Run: headless pygame with SDL's dummy video driver; simulated clock (each Clock.tick advances the game by its frame time, no real sleeping); random seed 0; keys injected as events and as key.get_pressed() state; no mouse input.
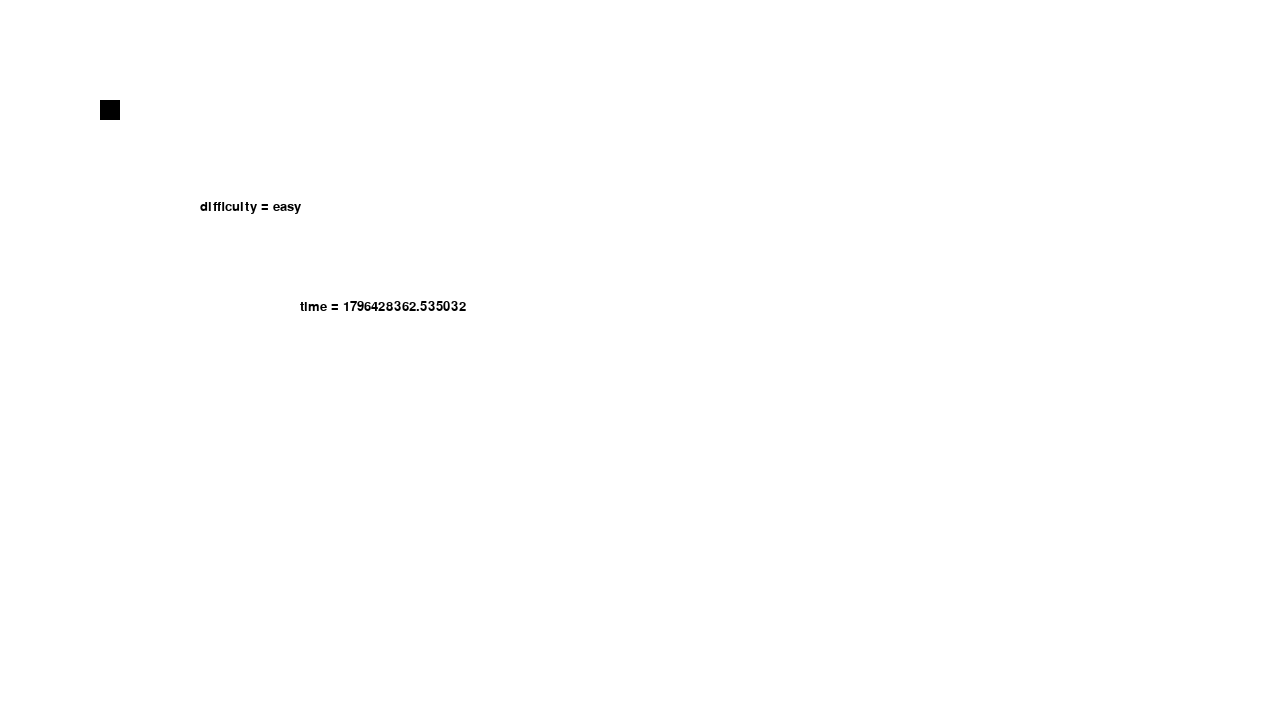
Frame 1 of 4 · flips 1–60 · no input
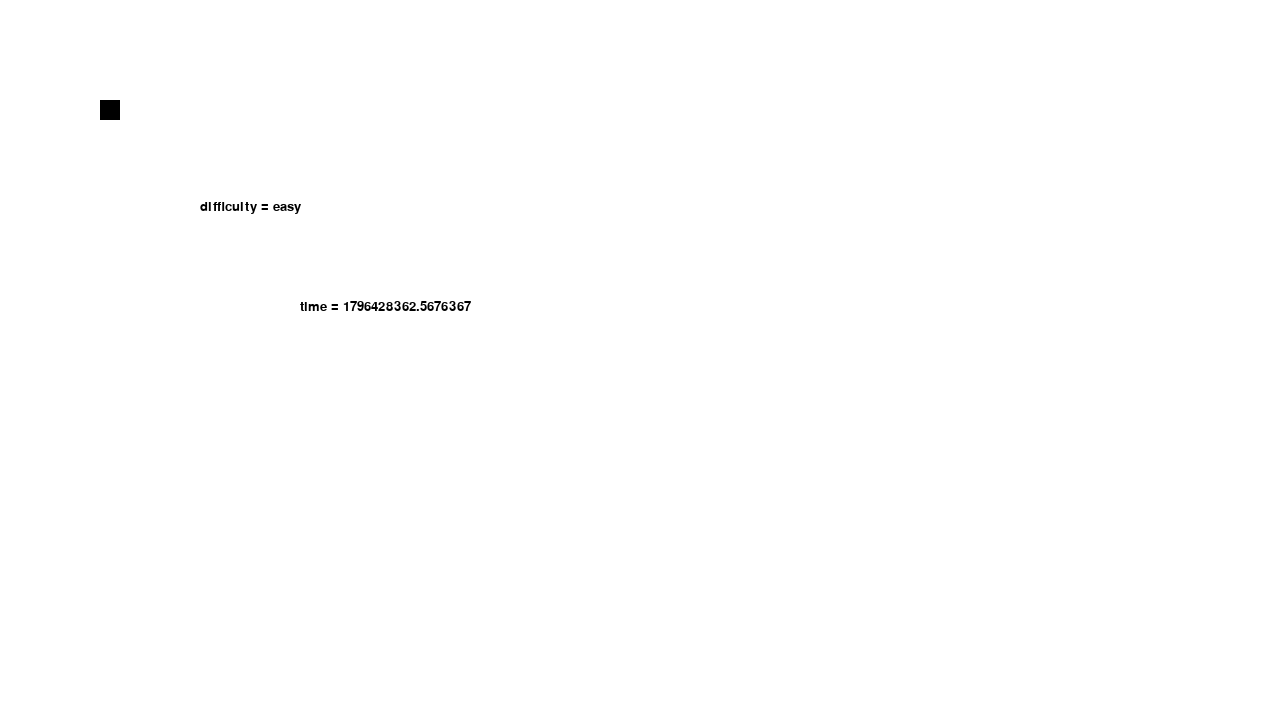
Frame 2 of 4 · flips 61–180 · tapped SPACE, RETURN · held RIGHT (→), D
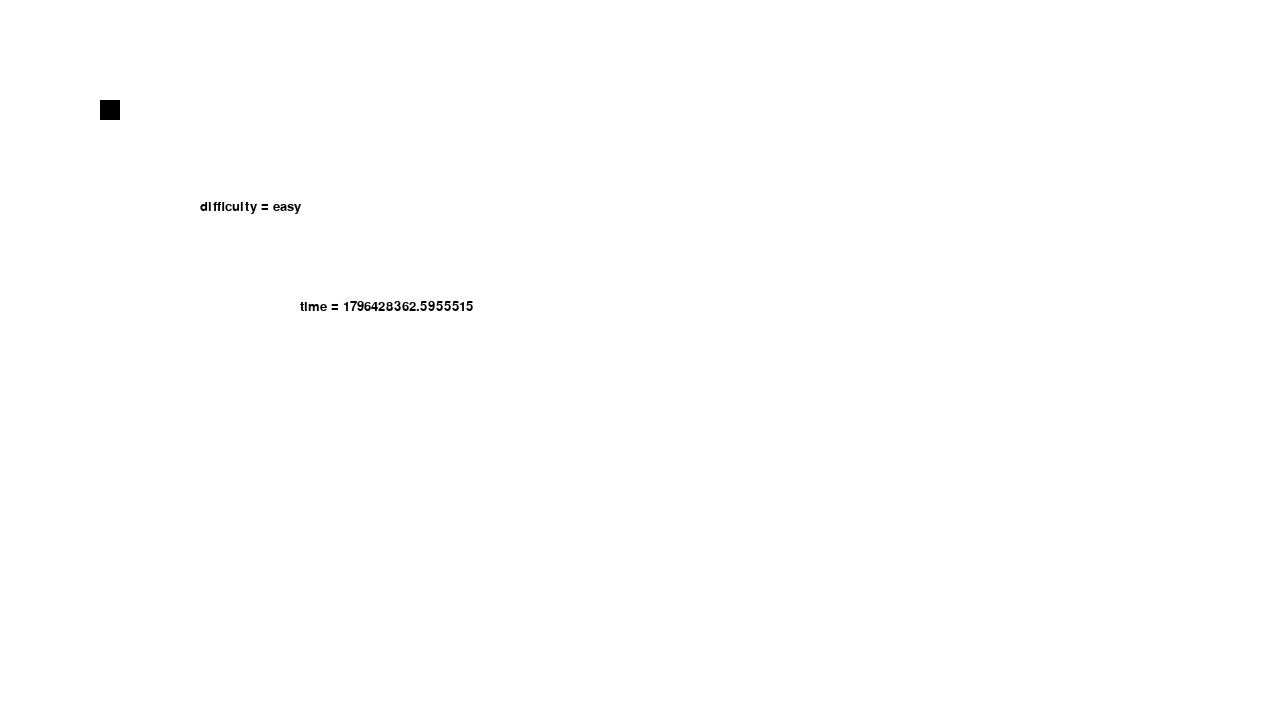
Frame 3 of 4 · flips 181–300 · held DOWN (↓), S
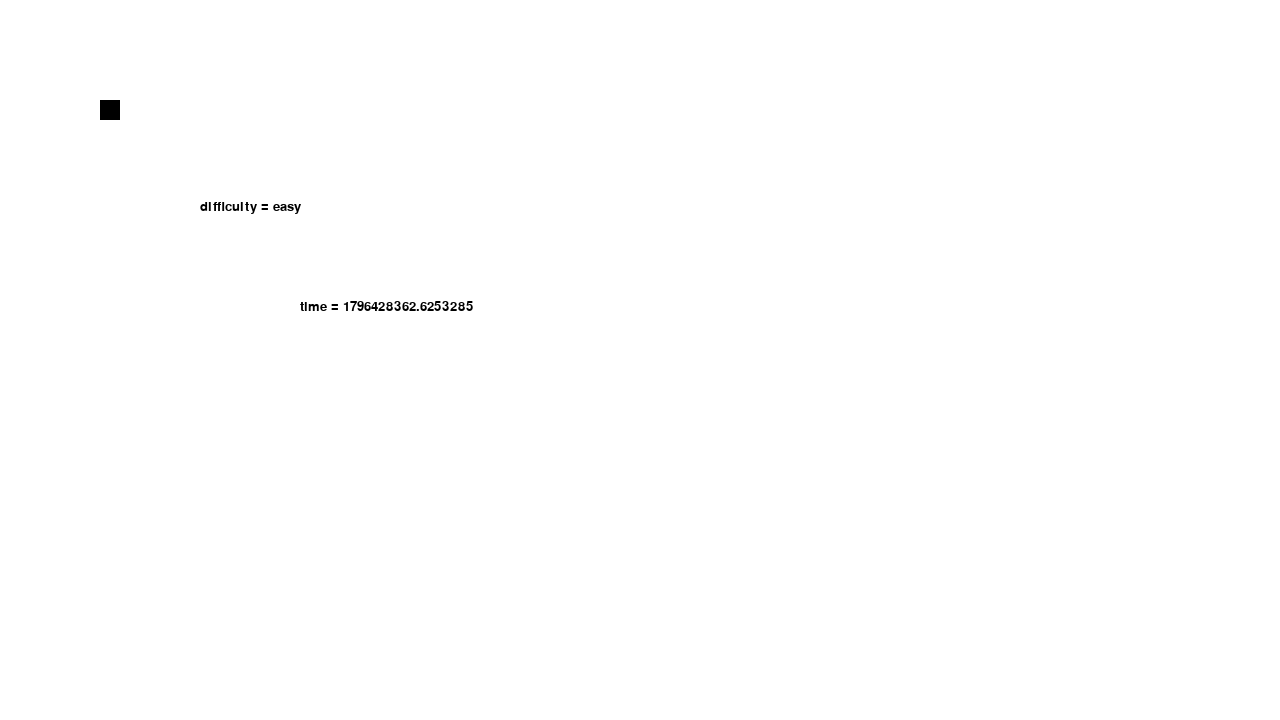
Frame 4 of 4 · flips 301–420 · held LEFT (←), A, UP (↑), W

The pygame program that drew these frames:

import pygame

red = (255, 0, 0)
green = (0, 255, 0)
blue = (0, 0, 255)
white = (255, 255, 255)
black = (0, 0, 0)


class LadderClimb:
    def __init__(self, difficulty, screen, clock, font, w, h, fps):
        self.difficulty = difficulty
        self.screen = screen
        self.clock = clock
        self.font = font
        self.w, self.h = w, h
        self.fps = fps

    def draw(self):
        # clear screen and draw background
        self.screen.fill(white)

        # draw some text
        self.screen.blit(
            self.font.render(f"difficulty = {self.difficulty}", True, black),
            (200, 200),
        )
        import time

        self.screen.blit(
            self.font.render(f"time = {time.time()}", True, black),
            (300, 300),
        )

        # draw a square
        pygame.draw.rect(self.screen, black, pygame.Rect(100, 100, 20, 20))

    def play_minigame(self):
        """Return True if minigame is won, else False"""
        self.draw()
        pygame.display.update()
        while True:
            pass

            self.clock.tick(self.fps)

            self.draw()
            pygame.display.update()


if __name__ == "__main__":
    # constants
    width = 1280
    height = 720
    fps = 60

    # initialize
    pygame.init()
    pygame.font.init()
    font = pygame.font.SysFont("timesnewroman", 20)
    screen = pygame.display.set_mode([width, height])
    pygame.display.set_caption("MINIGAME NAME HERE")
    clock = pygame.time.Clock()

    # start game
    minigame = LadderClimb("easy", screen, clock, font, width, height, fps)
    result = minigame.play_minigame()
    print(f"\n\nGame Result: {result}")
